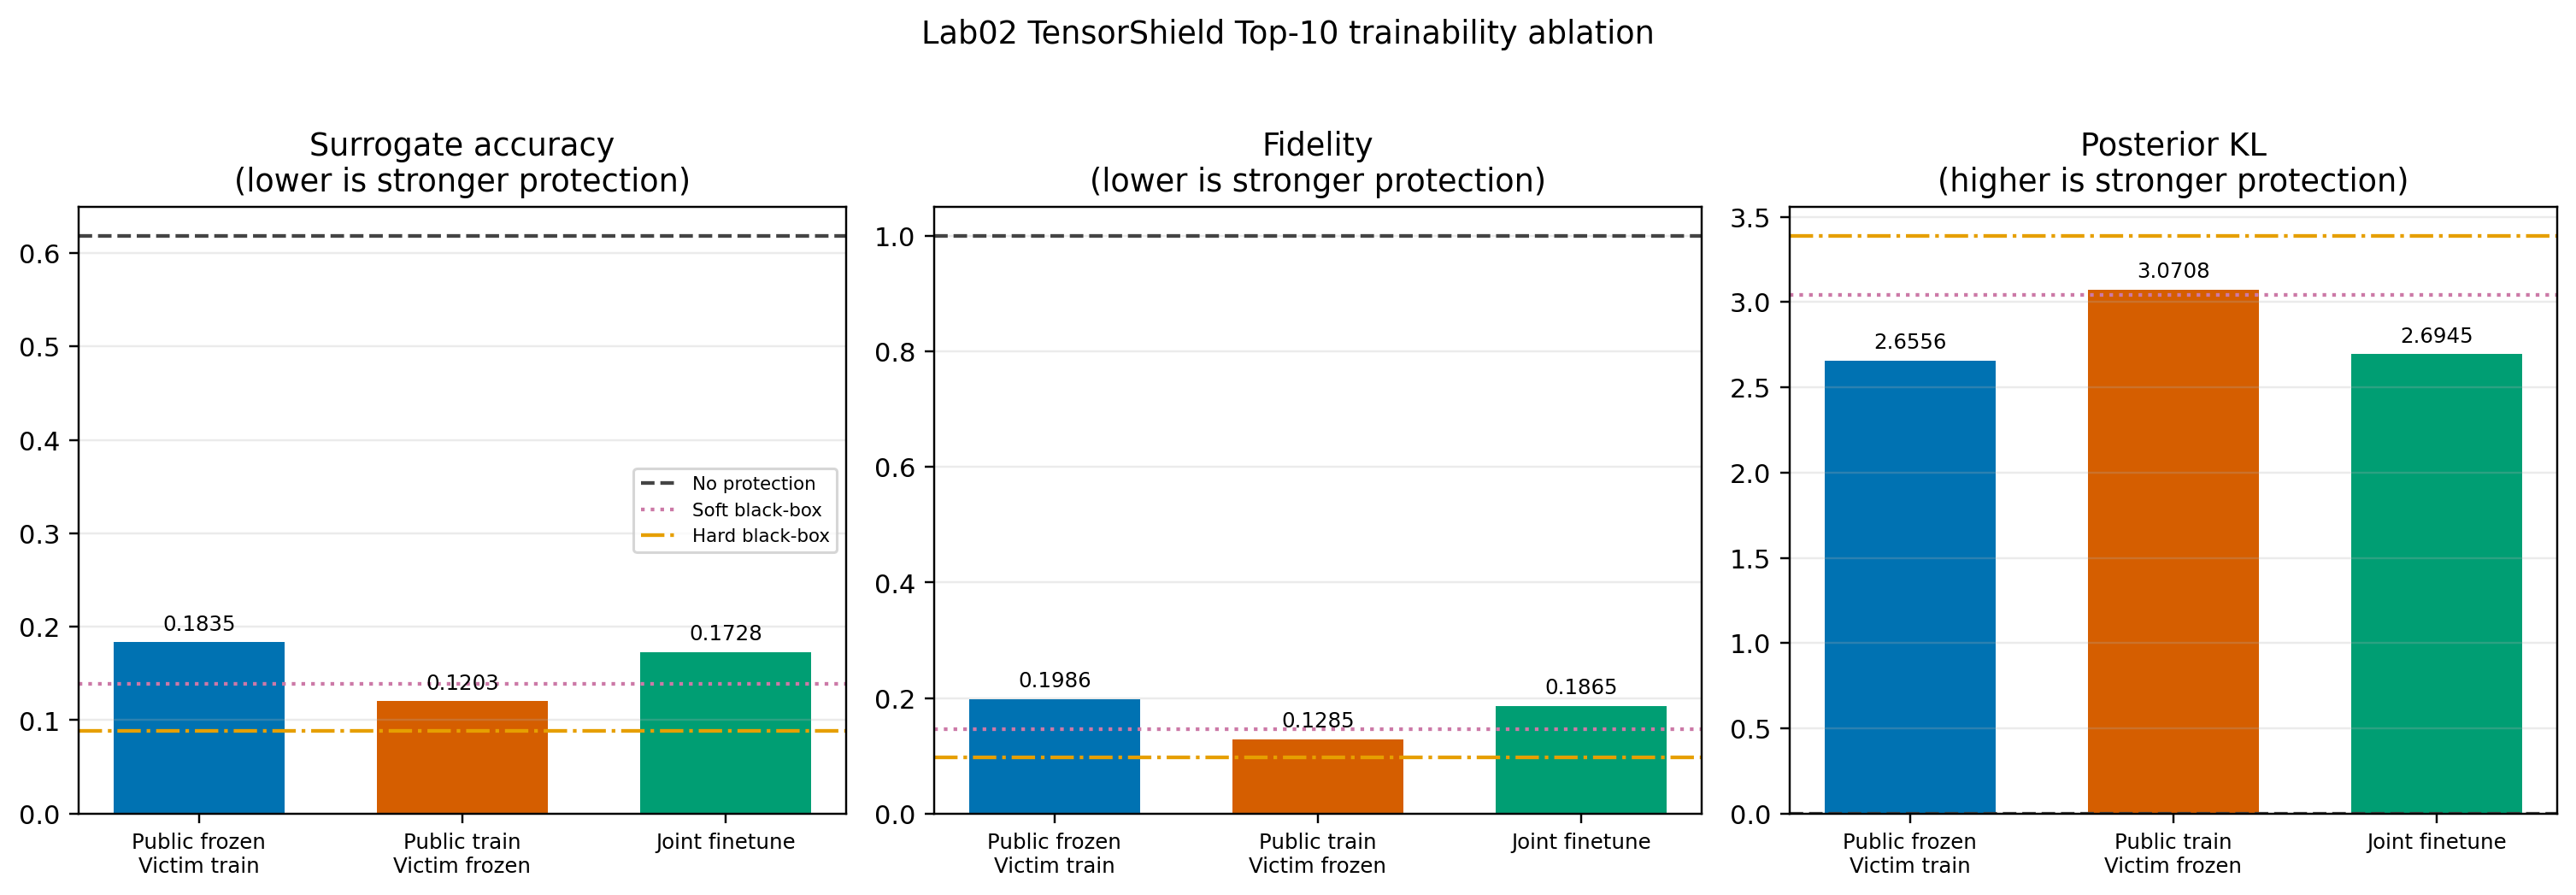

Values plotted in this chart, from the file beside it:
case	best_epoch	trainable_public_param_count	trainable_victim_param_count	trainable_head_param_count	trainable_parameter_count	frozen_parameter_count	surrogate_acc	fidelity	posterior_kl
public_frozen_victim_train	93	0	10218048	51300	10269348	958464	0.1835	0.1986	2.656
public_train_victim_frozen	77	958464	0	51300	1009764	10218048	0.1203	0.1285	3.071
joint_finetune	93	958464	10218048	51300	11227812	0	0.1728	0.1865	2.694
